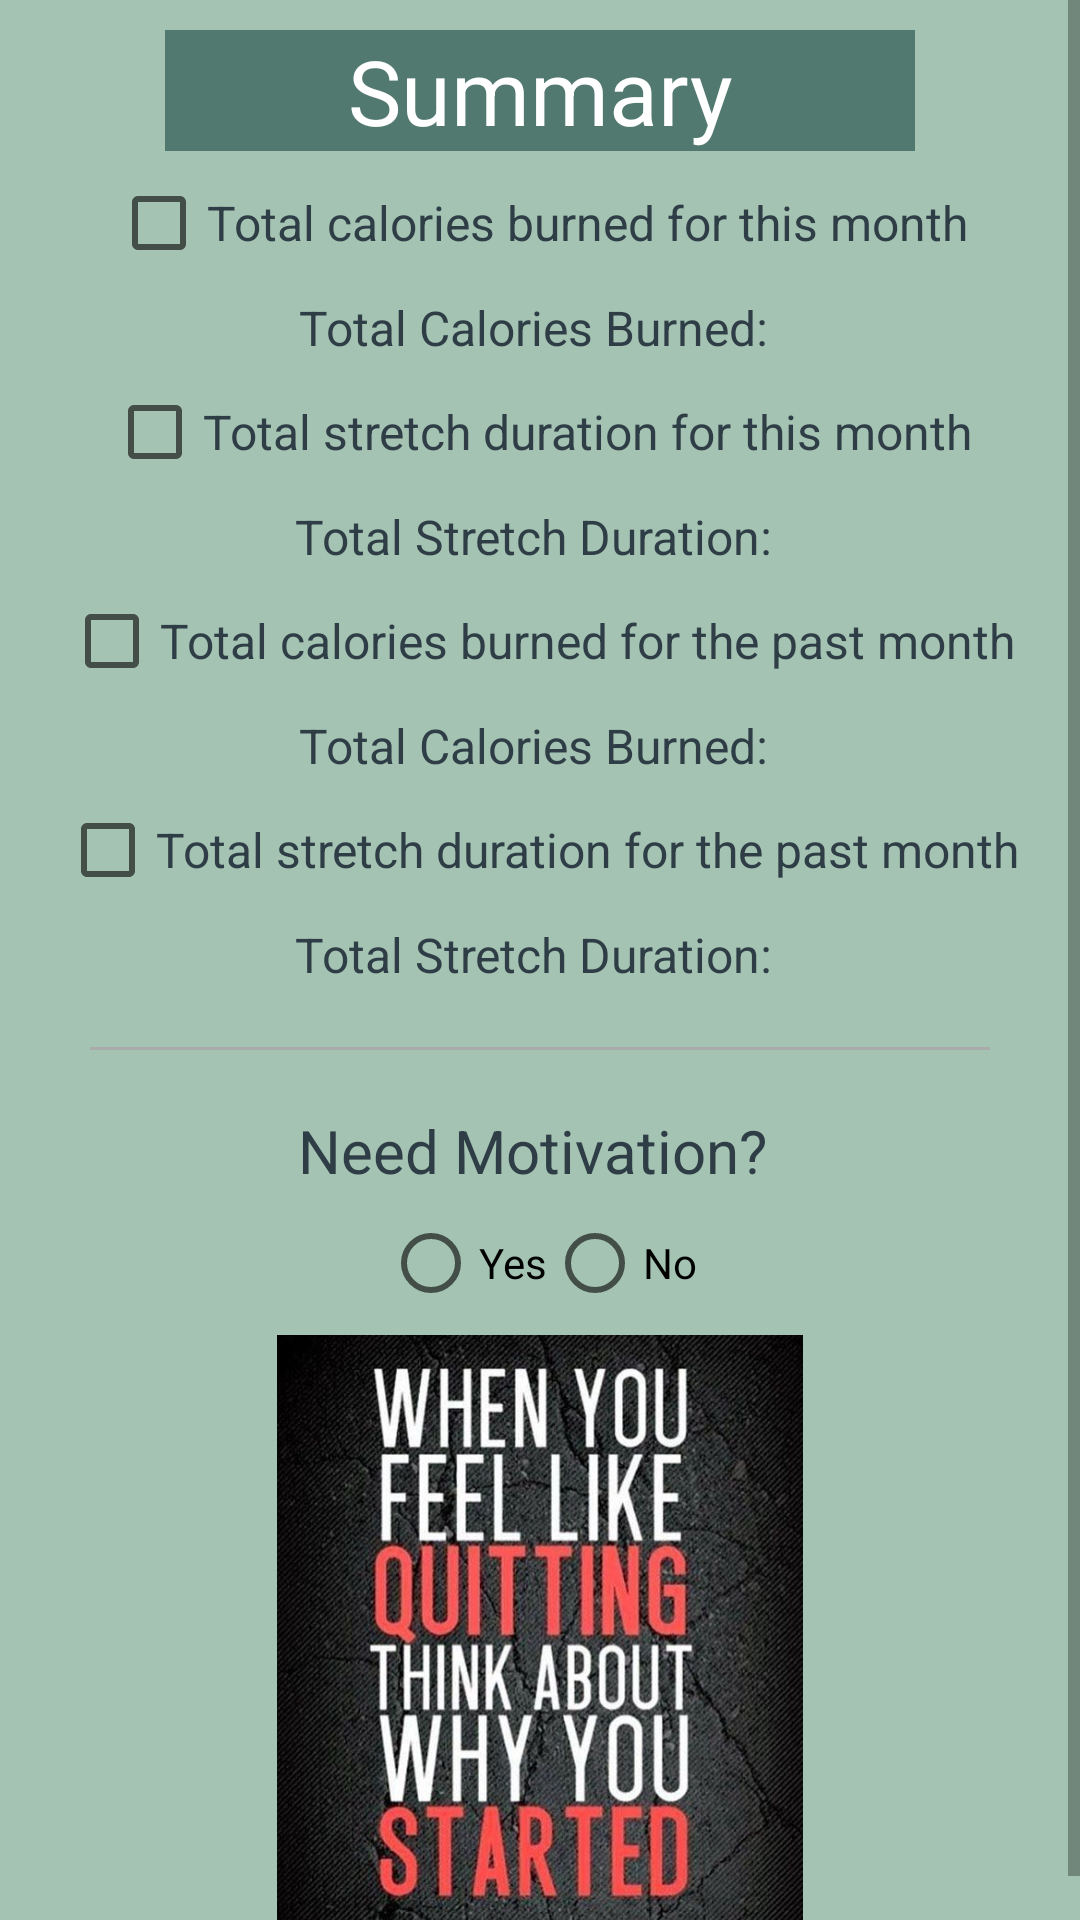

Write the Android layout XML for this screen, with the resource values it uses.
<!-- AndroidManifest.xml: application theme Theme.MobileProject -->
<!-- res/layout/activity_summary.xml -->
<?xml version="1.0" encoding="utf-8"?>
<ScrollView
    xmlns:android="http://schemas.android.com/apk/res/android"
    android:layout_width="match_parent"
    android:layout_height="match_parent"
    android:background="@color/mainPage">
    <LinearLayout
        android:id="@+id/summaryLayout"
        android:layout_width="match_parent"
        android:layout_height="wrap_content"
        android:orientation="vertical"
        android:gravity="center"
        android:padding="10dp"
        android:background="@color/mainPage">
        <TextView
            android:id="@+id/summary"
            android:layout_width="250dp"
            android:layout_height="wrap_content"
            android:text="Summary"
            android:layout_gravity="center"
            android:gravity="center"
            android:textSize="30sp"
            android:background="#52796f"
            android:textColor="@color/white"
            />
        <CheckBox
            android:id="@+id/checkboxCaloriesPresentMonth"
            android:layout_width="wrap_content"
            android:layout_height="wrap_content"
            android:text="@string/totalCalForMonth"
            android:textSize="16sp"
            android:textColor="@color/darkBlue"
            />
        <TextView
            android:id="@+id/tvTotalCaloriesPresentMonth"
            android:layout_width="wrap_content"
            android:layout_height="wrap_content"
            android:text="Total Calories Burned: "
            android:textSize="16sp"
            android:textColor="@color/darkBlue"/>
        <CheckBox
            android:id="@+id/checkboxDurationPresentMonth"
            android:layout_width="wrap_content"
            android:layout_height="wrap_content"
            android:text="@string/totalStretchDurationForMonth"
            android:textSize="16sp"
            android:textColor="@color/darkBlue"/>
        <TextView
            android:id="@+id/tvTotalDurationPresentMonth"
            android:layout_width="wrap_content"
            android:layout_height="wrap_content"
            android:text="Total Stretch Duration: "
            android:textSize="16sp"
            android:textColor="@color/darkBlue"/>

        <CheckBox
            android:id="@+id/checkboxCaloriesPastMonths"
            android:layout_width="wrap_content"
            android:layout_height="wrap_content"
            android:text="@string/totalCalPastMonth"
            android:textSize="16sp"
            android:textColor="@color/darkBlue"/>

        <TextView
            android:id="@+id/tvTotalCaloriesPastMonths"
            android:layout_width="wrap_content"
            android:layout_height="wrap_content"
            android:text="Total Calories Burned: "
            android:textSize="16sp"
            android:textColor="@color/darkBlue"/>

        <CheckBox
            android:id="@+id/checkboxDurationPastMonths"
            android:layout_width="wrap_content"
            android:layout_height="wrap_content"
            android:text="@string/totalStretchPastMonth"
            android:textSize="16sp"
            android:textColor="@color/darkBlue"/>

        <TextView
            android:id="@+id/tvTotalDurationPastMonths"
            android:layout_width="wrap_content"
            android:layout_height="wrap_content"
            android:text="Total Stretch Duration: "
            android:textSize="16sp"
            android:textColor="@color/darkBlue"/>

        <View
            android:layout_width="match_parent"
            android:layout_height="1dp"
            android:background="@android:color/darker_gray"
            android:layout_margin="20dp"/>

        <TextView
            android:id="@+id/tvMotivation"
            android:layout_width="wrap_content"
            android:layout_height="wrap_content"
            android:text="Need Motivation? "
            android:textSize="20sp"
            android:textColor="@color/darkBlue"/>

        <RadioGroup
            android:id="@+id/radioGroup"
            android:layout_width="wrap_content"
            android:layout_height="wrap_content"
            android:orientation="horizontal">

            <RadioButton
                android:id="@+id/radioButtonYes"
                android:layout_width="wrap_content"
                android:layout_height="wrap_content"
                android:text="Yes"
                android:layout_gravity="center_horizontal"/>

            <RadioButton
                android:id="@+id/radioButtonNo"
                android:layout_width="wrap_content"
                android:layout_height="wrap_content"
                android:text="No" />
        </RadioGroup>

        <ImageView
            android:id="@+id/imageView"
            android:layout_width="match_parent"
            android:layout_height="200dp"
            android:src="@drawable/quote" />

    </LinearLayout>

</ScrollView>
<!-- resources referenced by this layout -->
<resources>
  <color name="darkBlue">#2f3e46</color>
  <color name="mainPage">#a4c3b2</color>
  <color name="white">#FFFFFFFF</color>
  <!-- drawable quote: jpg bitmap (drawable, 96111 bytes) -->
  <string name="totalCalForMonth">Total calories burned for this month</string>
  <string name="totalCalPastMonth">Total calories burned for the past month</string>
  <string name="totalStretchDurationForMonth">Total stretch duration for this month</string>
  <string name="totalStretchPastMonth">Total stretch duration for the past month</string>
  <style name="Theme.MobileProject" parent="Theme.MaterialComponents.DayNight.DarkActionBar">
          
          <item name="colorPrimary">#354f52</item>
          <item name="colorPrimaryVariant">#354f52</item>
          <item name="colorOnPrimary">#354f52</item>
          
          <item name="colorSecondary">#354f52</item>
          <item name="colorSecondaryVariant">#354f52</item>
          <item name="colorOnSecondary">#354f52</item>
          
          <item name="android:statusBarColor">?attr/colorPrimaryVariant</item>
          
      </style>
</resources>
